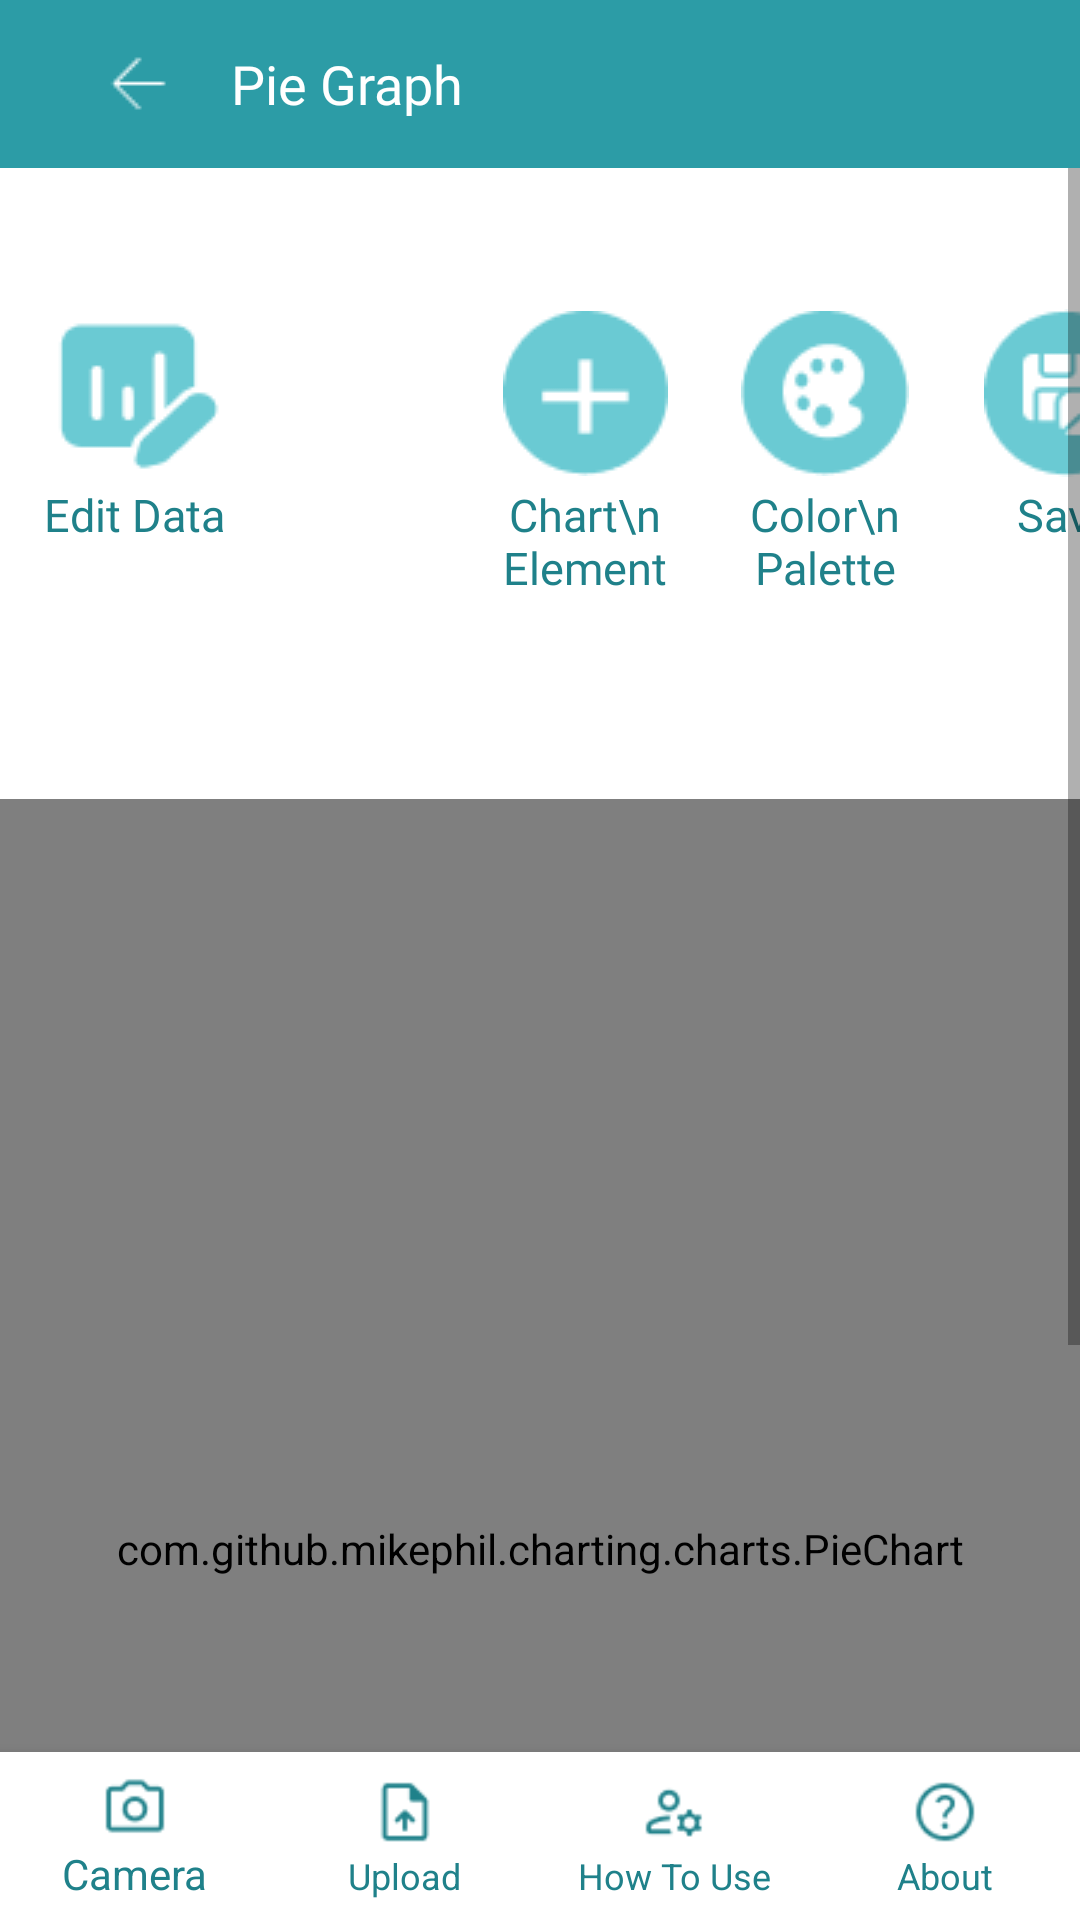

This screen was rendered from an Android layout file. Write that file and the resources it references.
<!-- AndroidManifest.xml: application theme Theme.GRAPHpick -->
<!-- res/layout/activity_pie.xml -->
<?xml version="1.0" encoding="utf-8"?>
<RelativeLayout
    xmlns:android="http://schemas.android.com/apk/res/android"
    xmlns:app="http://schemas.android.com/apk/res-auto"
    xmlns:tools="http://schemas.android.com/tools"
    android:layout_width="match_parent"
    android:layout_height="match_parent"
    tools:context=".Pie">

    <androidx.appcompat.widget.Toolbar
        android:id="@+id/toolbar"
        android:layout_width="match_parent"
        android:layout_height="?attr/actionBarSize"
        android:background="#2C9CA6">

        <ImageButton
            android:id="@+id/backButton"
            android:layout_width="wrap_content"
            android:layout_height="wrap_content"
            android:layout_gravity="start"
            android:src="@drawable/fback"
            android:background="?attr/selectableItemBackgroundBorderless"
            android:paddingStart="16dp"
            android:paddingEnd="16dp"/>

        <TextView
            android:id="@+id/titleTextView"
            android:layout_width="wrap_content"
            android:layout_height="wrap_content"
            android:layout_toEndOf="@+id/backButton"
            android:fontFamily="@font/montregular"
            android:layout_marginStart="8dp"
            android:text="Pie Graph"
            android:textColor="#FFFFFF"
            android:textSize="18sp"
            android:layout_centerVertical="true"/>

    </androidx.appcompat.widget.Toolbar>

    <ScrollView
        android:layout_width="match_parent"
        android:layout_height="wrap_content"
        android:layout_below="@id/toolbar"
        android:layout_above="@id/nav">

        <LinearLayout
            android:layout_width="match_parent"
            android:layout_height="wrap_content"
            android:orientation="vertical">

            <LinearLayout
                android:layout_width="match_parent"
                android:layout_height="wrap_content"
                android:orientation="horizontal">

                <LinearLayout
                    android:layout_width="90dp"
                    android:layout_height="wrap_content"
                    android:orientation="vertical"
                    android:gravity="center_horizontal">

                    <ImageButton
                        android:id="@+id/f4Button"
                        android:layout_width="90dp"
                        android:layout_height="90dp"
                        android:background="@drawable/transparent_button"
                        android:src="@drawable/f4"
                        android:layout_marginTop="30dp"
                        />

                    <TextView
                        android:layout_width="wrap_content"
                        android:layout_height="wrap_content"
                        android:text="Edit Data"
                        android:textSize="15sp"
                        android:fontFamily="@font/montmedium"
                        android:textColor="#1F818A"
                        android:gravity="center"
                        android:layout_marginTop="-15dp"
                        />
                </LinearLayout>

                <LinearLayout
                    android:layout_width="90dp"
                    android:layout_height="wrap_content"
                    android:orientation="vertical"
                    android:gravity="center_horizontal"
                    android:layout_marginStart="50dp">

                    <ImageButton
                        android:id="@+id/f1Button"
                        android:layout_width="90dp"
                        android:layout_height="90dp"
                        android:layout_marginStart="10dp"
                        android:background="@drawable/transparent_button"
                        android:src="@drawable/f1"
                        android:layout_marginTop="30dp"
                        />

                    <TextView
                        android:layout_width="wrap_content"
                        android:layout_height="wrap_content"
                        android:text="Chart\n Element"
                        android:textSize="15sp"
                        android:fontFamily="@font/montmedium"
                        android:textColor="#1F818A"
                        android:gravity="center"
                        android:layout_marginTop="-15dp"
                        android:layout_marginStart="10dp"
                        />
                </LinearLayout>

                <LinearLayout
                    android:layout_width="90dp"
                    android:layout_height="wrap_content"
                    android:orientation="vertical"
                    android:gravity="center_horizontal"
                    android:layout_marginStart="0dp">

                    <ImageButton
                        android:id="@+id/f2Button"
                        android:layout_width="90dp"
                        android:layout_height="90dp"
                        android:layout_marginStart="0dp"
                        android:background="@drawable/transparent_button"
                        android:src="@drawable/f2"
                        android:layout_marginTop="30dp"
                        />

                    <TextView
                        android:layout_width="wrap_content"
                        android:layout_height="wrap_content"
                        android:text="Color\n Palette"
                        android:textSize="15sp"
                        android:fontFamily="@font/montmedium"
                        android:textColor="#1F818A"
                        android:gravity="center"
                        android:layout_marginTop="-15dp"
                        android:layout_marginStart="0dp"
                        />
                </LinearLayout>

                <LinearLayout
                    android:layout_width="90dp"
                    android:layout_height="wrap_content"
                    android:orientation="vertical"
                    android:gravity="center_horizontal"
                    android:layout_marginStart="0dp">

                    <ImageButton
                        android:id="@+id/f3Button"
                        android:layout_width="90dp"
                        android:layout_height="90dp"
                        android:layout_marginStart="-10dp"
                        android:background="@drawable/transparent_button"
                        android:src="@drawable/f3"
                        android:layout_marginTop="30dp"
                        />

                    <TextView
                        android:layout_width="wrap_content"
                        android:layout_height="wrap_content"
                        android:text="Save"
                        android:textSize="15sp"
                        android:fontFamily="@font/montmedium"
                        android:textColor="#1F818A"
                        android:gravity="center"
                        android:layout_marginTop="-15dp"
                        android:layout_marginStart="-10dp"
                        />
                </LinearLayout>

            </LinearLayout>

            <EditText
                android:id="@+id/chartTitleEditText"
                android:layout_width="wrap_content"
                android:layout_height="wrap_content"
                android:layout_marginTop="40dp"
                android:hint="Chart Title"
                android:fontFamily="@font/montbold"
                android:layout_gravity="center_horizontal"
                android:visibility="invisible"
                android:gravity="center"
                android:background="@android:color/transparent"
                android:textSize="20sp"
                />

            <com.github.mikephil.charting.charts.PieChart
                android:id="@+id/pieChart"
                android:layout_width="match_parent"
                android:layout_height="500dp"
                />

        </LinearLayout>

    </ScrollView>

    <com.google.android.material.bottomnavigation.BottomNavigationView
        android:id="@+id/nav"
        android:layout_width="match_parent"
        android:layout_alignParentBottom="true"
        app:menu="@menu/bar"
        android:background="@drawable/nav"
        android:layout_height="wrap_content"
        app:itemIconTint="#1F818A"
        app:itemTextColor="#1F818A"
        app:labelVisibilityMode="labeled"
        app:itemTextAppearanceActiveBoldEnabled="false"
        />

</RelativeLayout>
<!-- resources referenced by this layout -->
<resources>
  <!-- drawable f1: png bitmap (drawable, 1204 bytes) -->
  <!-- drawable f2: png bitmap (drawable, 1806 bytes) -->
  <!-- drawable f3: png bitmap (drawable, 1605 bytes) -->
  <!-- drawable f4: png bitmap (drawable, 1138 bytes) -->
  <!-- drawable fback: png bitmap (drawable, 184 bytes) -->
  <!-- drawable nav (drawable) -->
  <?xml version="1.0" encoding="utf-8"?>
  <shape xmlns:android="http://schemas.android.com/apk/res/android">
  
      <solid
          android:color="@color/white"
          />
      <stroke
          android:width="2dp"
          android:color="@color/white"
          />
  
  </shape>
  <style name="Theme.GRAPHpick" parent="Theme.AppCompat.Light.DarkActionBar">
          
          <item name="colorPrimary">@color/purple_500</item>
          <item name="colorPrimaryVariant">@color/purple_700</item>
          <item name="colorOnPrimary">@color/white</item>
          
          <item name="colorSecondary">@color/teal_200</item>
          <item name="colorSecondaryVariant">@color/teal_700</item>
          <item name="colorOnSecondary">@color/black</item>
          
          <item name="android:statusBarColor">?attr/colorPrimaryVariant</item>
  
          
          <item name="android:windowBackground">@color/white</item>
      </style>
  <color name="white">#FFFFFFFF</color>
  <color name="purple_500">#FF6200EE</color>
  <color name="purple_700">#FF3700B3</color>
  <color name="teal_200">#FF03DAC5</color>
  <color name="teal_700">#FF018786</color>
  <color name="black">#FF000000</color>
</resources>
